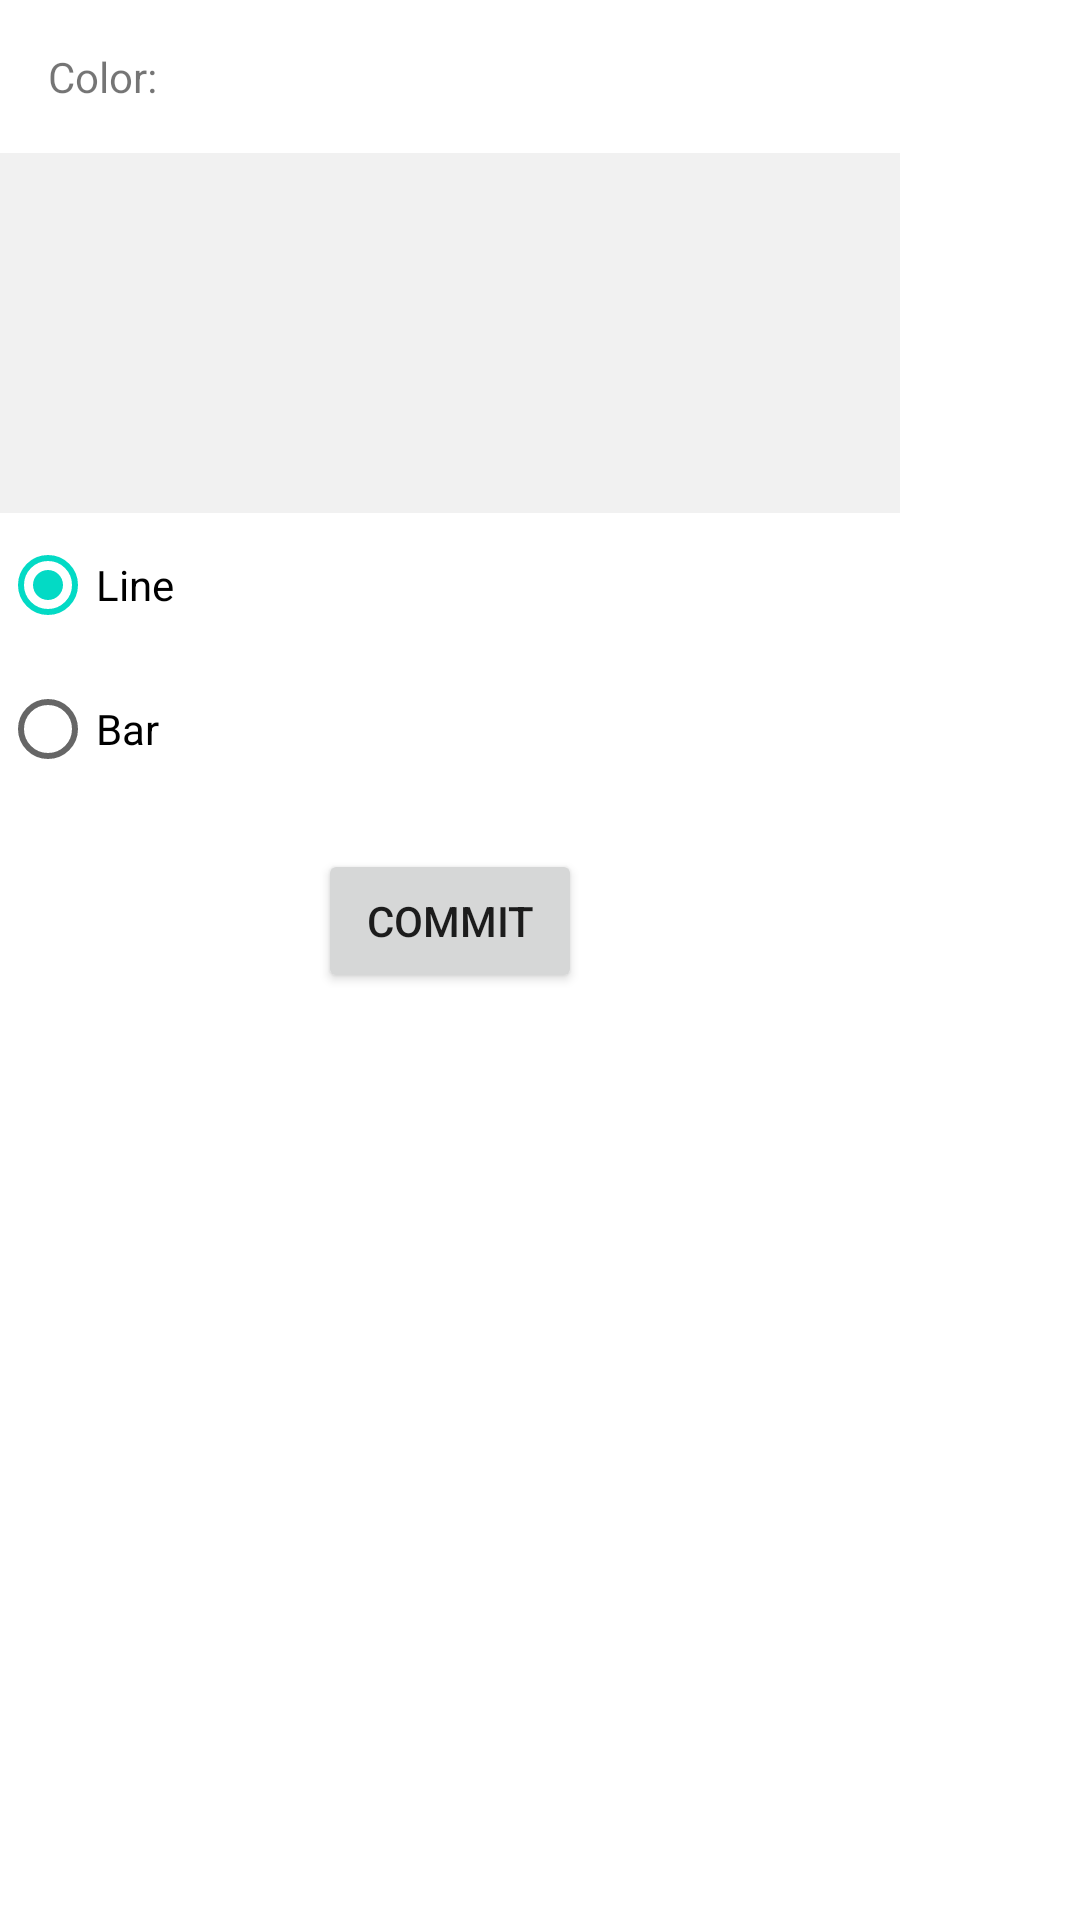

Android layout source for this screen:
<!-- AndroidManifest.xml: application theme Theme.Kbk19isp3__Android_lab1 -->
<!-- res/layout/activity_main_choose_dialog.xml -->
<?xml version="1.0" encoding="utf-8"?>
<androidx.constraintlayout.widget.ConstraintLayout xmlns:android="http://schemas.android.com/apk/res/android"
    xmlns:app="http://schemas.android.com/apk/res-auto"
    xmlns:tools="http://schemas.android.com/tools"
    android:layout_width="match_parent"
    android:layout_height="match_parent">

    <ListView
        android:id="@+id/mainDialog_listColor"
        android:layout_width="300dp"
        android:layout_height="120dp"
        android:layout_marginTop="16dp"
        android:background="#F1F1F1"
        app:layout_constraintStart_toStartOf="parent"
        app:layout_constraintTop_toBottomOf="@+id/mainDialog_textColor" />

    <TextView
        android:id="@+id/mainDialog_textColor"
        android:layout_width="wrap_content"
        android:layout_height="wrap_content"
        android:layout_marginStart="16dp"
        android:layout_marginTop="16dp"
        android:text="@string/main_dialog_textColor"
        app:layout_constraintStart_toStartOf="parent"
        app:layout_constraintTop_toTopOf="parent" />

    <RadioGroup
        android:id="@+id/mainDialog_radioGroup"
        android:layout_width="wrap_content"
        android:layout_height="wrap_content"
        app:layout_constraintStart_toStartOf="parent"
        app:layout_constraintTop_toBottomOf="@+id/mainDialog_listColor">

        <RadioButton
            android:id="@+id/mainDialog_radioGroup_Line"
            android:layout_width="match_parent"
            android:layout_height="wrap_content"
            android:checked="true"
            android:text="@string/main_buttonLine" />

        <RadioButton
            android:id="@+id/mainDialog_radioGroup_Bar"
            android:layout_width="match_parent"
            android:layout_height="wrap_content"
            android:text="@string/main_buttonBar" />
    </RadioGroup>

    <Button
        android:id="@+id/mainDialog_buttonCommit"
        android:layout_width="wrap_content"
        android:layout_height="wrap_content"
        android:layout_marginTop="16dp"
        android:enabled="true"
        android:text="@string/main_dialog_buttonCommitSuicide"
        app:layout_constraintEnd_toEndOf="@+id/mainDialog_listColor"
        app:layout_constraintStart_toStartOf="parent"
        app:layout_constraintTop_toBottomOf="@+id/mainDialog_radioGroup" />
</androidx.constraintlayout.widget.ConstraintLayout>
<!-- resources referenced by this layout -->
<resources>
  <string name="main_buttonBar">Bar</string>
  <string name="main_buttonLine">Line</string>
  <string name="main_dialog_buttonCommitSuicide">Commit</string>
  <string name="main_dialog_textColor">Color: </string>
  <style name="Theme.Kbk19isp3__Android_lab1" parent="Theme.MaterialComponents.DayNight.DarkActionBar">
          
          <item name="colorPrimary">@color/purple_500</item>
          <item name="colorPrimaryVariant">@color/purple_700</item>
          <item name="colorOnPrimary">@color/white</item>
          
          <item name="colorSecondary">@color/teal_200</item>
          <item name="colorSecondaryVariant">@color/teal_700</item>
          <item name="colorOnSecondary">@color/black</item>
          
          <item name="android:statusBarColor" tools:targetApi="l">?attr/colorPrimaryVariant</item>
          
      </style>
  <!-- not gathered from this repository: default colours our renderer supplied (Android Studio template values) -->
  <color name="purple_500">#FF6200EE</color>
  <color name="purple_700">#FF3700B3</color>
  <color name="teal_200">#FF03DAC5</color>
  <color name="teal_700">#FF018786</color>
  <color name="black">#FF000000</color>
  <color name="white">#FFFFFFFF</color>
</resources>
